Run: headless pygame with SDL's dummy video driver; simulated clock (each Clock.tick advances the game by its frame time, no real sleeping); random seed 0; keys injected as events and as key.get_pressed() state; no mouse input.
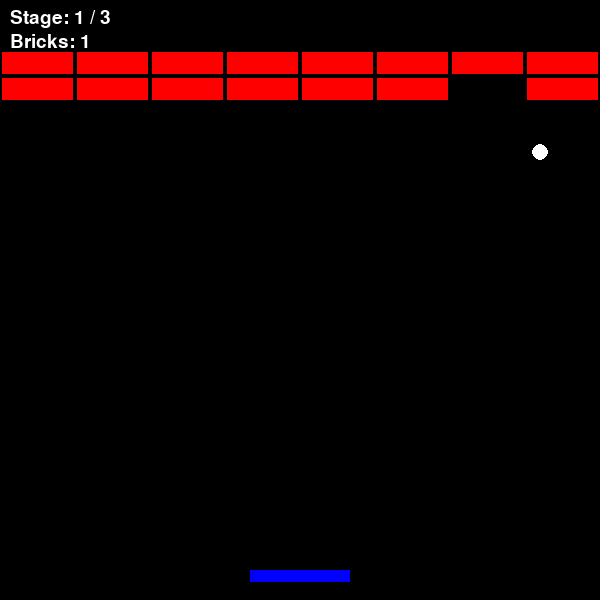
Frame 1 of 2 · flips 1–60 · no input
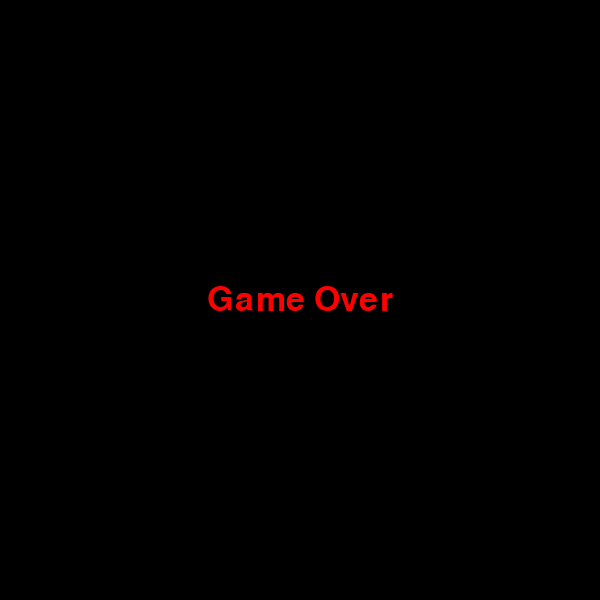
Frame 2 of 2 · flips 61–180 · tapped SPACE, RETURN · held RIGHT (→), D (game ended)

The pygame program that drew these frames:

import pygame
import sys

# 초기화
pygame.init()
WIDTH, HEIGHT = 600, 600
win = pygame.display.set_mode((WIDTH, HEIGHT))
pygame.display.set_caption("Breakout Clone")

# 색상
WHITE = (255, 255, 255)
BLUE  = (0, 0, 255)
RED   = (255, 0, 0)
BLACK = (0, 0, 0)

clock = pygame.time.Clock()
font_big   = pygame.font.SysFont(None, 50)
font_small = pygame.font.SysFont(None, 28)

# 패들 설정
paddle_width, paddle_height = 100, 12
paddle_speed = 8

# 공 설정
ball_radius = 8
base_ball_speed = 4  # 스테이지마다 약간 빨라지게 활용

# 벽돌 설정(공통)
BRICK_COLS = 8
BRICK_HEIGHT = 26

def build_bricks(rows, cols=BRICK_COLS, top_offset=50, h=BRICK_HEIGHT, gap=4):
    bricks = []
    brick_width = WIDTH // cols
    for r in range(rows):
        for c in range(cols):
            # 좌우/상하 간격(gap)을 살짝 주어 보기 좋게
            rect = pygame.Rect(
                c * brick_width + gap//2,
                top_offset + r * h + gap//2,
                brick_width - gap,
                h - gap
            )
            bricks.append(rect)
    return bricks

def draw_center_text(text, color, dy=0, big=True):
    surf = (font_big if big else font_small).render(text, True, color)
    win.blit(surf, (WIDTH//2 - surf.get_width()//2, HEIGHT//2 - surf.get_height()//2 + dy))

def reset_positions():
    paddle_x = WIDTH // 2 - paddle_width // 2
    paddle_y = HEIGHT - 30
    ball_x   = WIDTH // 2
    ball_y   = HEIGHT // 2
    return paddle_x, paddle_y, ball_x, ball_y

def run_game():
    # 스테이지 구성: 줄 수만 다르게
    stages_rows = [2, 4, 6]  # 1: 2줄, 2: 4줄, 3: 6줄
    stage_index = 0          # 0 → 1스테이지

    # 초기화
    paddle_x, paddle_y, ball_x, ball_y = reset_positions()
    ball_dx, ball_dy = base_ball_speed, -base_ball_speed
    bricks = build_bricks(stages_rows[stage_index])
    bricks_destroyed_total = 0

    running = True

    while running:
        clock.tick(60)
        win.fill(BLACK)

        # 이벤트
        for event in pygame.event.get():
            if event.type == pygame.QUIT:
                running = False

        # 입력
        keys = pygame.key.get_pressed()
        if keys[pygame.K_ESCAPE]:
            running = False
        if keys[pygame.K_LEFT] and paddle_x > 0:
            paddle_x -= paddle_speed
        if keys[pygame.K_RIGHT] and paddle_x < WIDTH - paddle_width:
            paddle_x += paddle_speed

        # 공 이동
        ball_x += ball_dx
        ball_y += ball_dy

        # 공/패들/벽돌 사각형
        ball_rect   = pygame.Rect(int(ball_x - ball_radius), int(ball_y - ball_radius), ball_radius*2, ball_radius*2)
        paddle_rect = pygame.Rect(int(paddle_x), int(paddle_y), paddle_width, paddle_height)

        # 벽 충돌 (반지름 고려)
        if ball_x - ball_radius <= 0:
            ball_x = ball_radius
            ball_dx *= -1
        elif ball_x + ball_radius >= WIDTH:
            ball_x = WIDTH - ball_radius
            ball_dx *= -1
        if ball_y - ball_radius <= 0:
            ball_y = ball_radius
            ball_dy *= -1

        # 패들 충돌 (사각형 충돌)
        if ball_rect.colliderect(paddle_rect) and ball_dy > 0:
            # 튕길 때, 맞은 위치에 따라 약간의 각도 변화
            hit_pos = (ball_x - paddle_rect.centerx) / (paddle_width / 2)
            ball_dy *= -1
            ball_dx = max(min(ball_dx + hit_pos * 2.0, 8), -8)  # 좌우 속도 살짝 조정

            # 패들 위로 살짝 올려서 끼임 방지
            ball_y = paddle_rect.top - ball_radius - 1

        # 벽돌 충돌
        hit_idx = -1
        for i, brick in enumerate(bricks):
            if brick.colliderect(ball_rect):
                hit_idx = i
                # 어느 축으로 반사할지 겹침량으로 판정
                overlap_left   = ball_rect.right - brick.left
                overlap_right  = brick.right - ball_rect.left
                overlap_top    = ball_rect.bottom - brick.top
                overlap_bottom = brick.bottom - ball_rect.top
                min_overlap = min(overlap_left, overlap_right, overlap_top, overlap_bottom)

                if min_overlap == overlap_left:
                    ball_x -= overlap_left
                    ball_dx *= -1
                elif min_overlap == overlap_right:
                    ball_x += overlap_right
                    ball_dx *= -1
                elif min_overlap == overlap_top:
                    ball_y -= overlap_top
                    ball_dy *= -1
                else:
                    ball_y += overlap_bottom
                    ball_dy *= -1
                break

        if hit_idx >= 0:
            bricks.pop(hit_idx)
            bricks_destroyed_total += 1
            # ball_rect 갱신
            ball_rect.x = int(ball_x - ball_radius)
            ball_rect.y = int(ball_y - ball_radius)

        # 바닥으로 떨어짐 → 게임오버
        if ball_y - ball_radius >= HEIGHT:
            draw_center_text("Game Over", RED)
            pygame.display.update()
            pygame.time.delay(1500)
            return  # 함수 종료 → 프로그램 종료

        # 스테이지 클리어 → 다음 스테이지로
        if not bricks:
            stage_index += 1
            if stage_index >= len(stages_rows):
                # 모든 스테이지 클리어 → 승리
                win.fill(BLACK)
                draw_center_text("You Win!", BLUE)
                draw_center_text(f"Total Bricks: {bricks_destroyed_total}", WHITE, dy=50, big=False)
                pygame.display.update()
                pygame.time.delay(1500)
                return
            else:
                # 다음 스테이지 준비
                win.fill(BLACK)
                draw_center_text(f"Stage {stage_index + 1}", WHITE)
                pygame.display.update()
                pygame.time.delay(800)

                # 난이도 소폭 상승(공 속도 증가)
                speed = base_ball_speed + stage_index  # 1스테이지: 4, 2:5, 3:6
                ball_dx = speed if ball_dx >= 0 else -speed
                ball_dy = -speed

                bricks = build_bricks(stages_rows[stage_index])
                paddle_x, paddle_y, ball_x, ball_y = reset_positions()
        # 그리기
        pygame.draw.circle(win, WHITE, (int(ball_x), int(ball_y)), ball_radius)
        pygame.draw.rect(win, BLUE, paddle_rect)
        for brick in bricks:
            pygame.draw.rect(win, RED, brick)

        # HUD (스테이지/점수)
        stage_text = font_small.render(f"Stage: {stage_index + 1} / {len(stages_rows)}", True, WHITE)
        score_text = font_small.render(f"Bricks: {bricks_destroyed_total}", True, WHITE)
        win.blit(stage_text, (10, 8))
        win.blit(score_text, (10, 32))

        pygame.display.update()

def main():
    run_game()
    pygame.quit()
    sys.exit()

if __name__ == "__main__":
    main()
